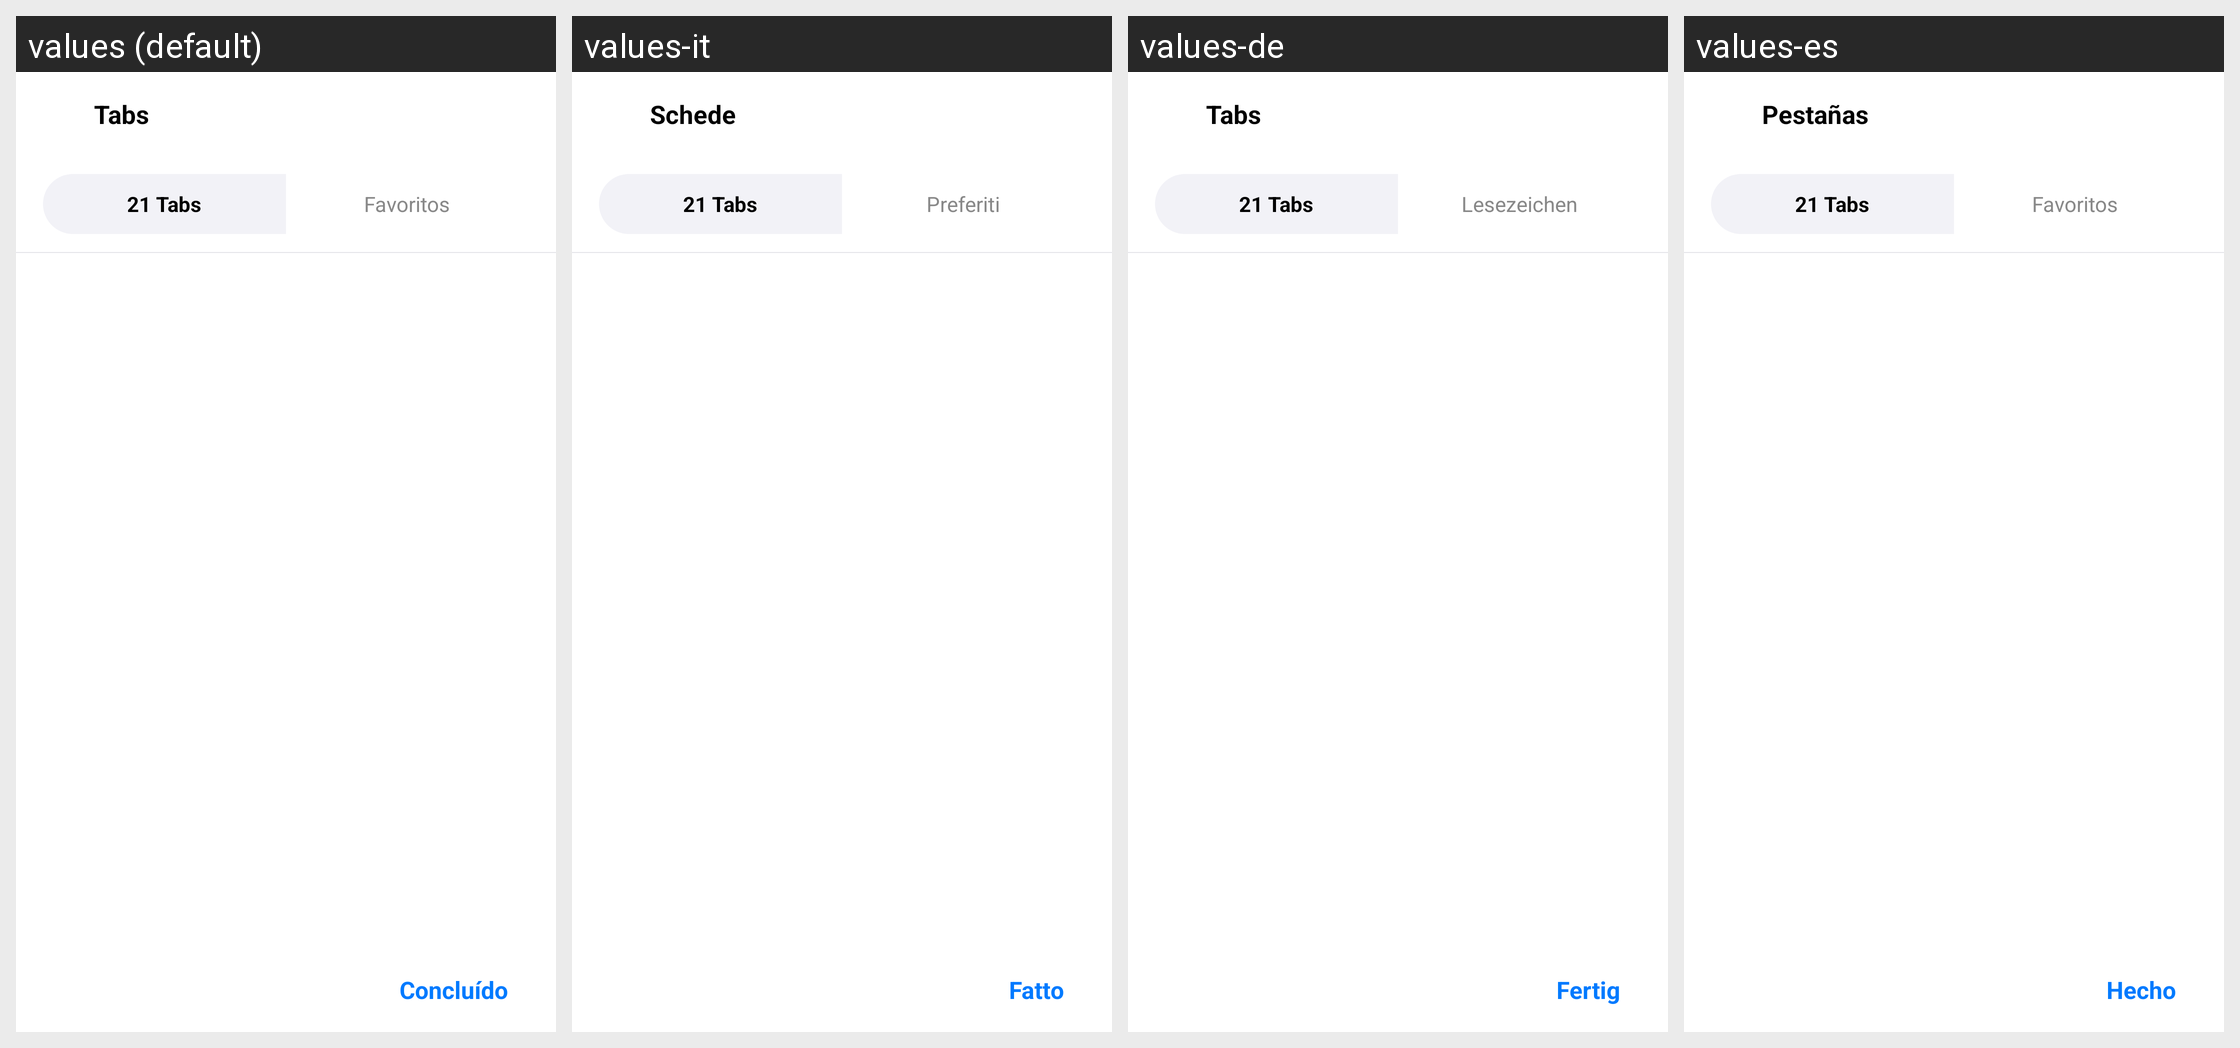

Strings drawn on this Android screen and how each of the app's shown locales translates them:
Android screen res/layout/activity_tabs.xml rendered under 4 locales, left to right: values (default), values-it, values-de, values-es. Device: Nexus 5 (rendered at 1080×1920; each locale shown at half size, 540×960, under a caption strip naming it); theme Theme.wilin.Translucent.
Other locales in the repository, not shown: values-af, values-ar, values-cs, values-da, values-el, values-en, values-fa, values-fi, values-fr, values-he, values-hi, values-hu, values-id, values-ja, values-ko, values-ms, values-nl, values-no, values-pl, values-ro, values-ru, values-sk, values-sl, values-sv, values-th, values-tr, values-uk, values-vi, values-zh.
Strings drawn on this screen, with the default value and each locale's value (text and hints the layout hard-codes, and strings that could not be matched under every locale, appear in the picture but are not listed):

tabs
  values: Tabs
  values-it: Schede
  values-de: Tabs
  values-es: Pestañas

bookmarks
  values: Favoritos
  values-it: Preferiti
  values-de: Lesezeichen
  values-es: Favoritos

done
  values: Concluído
  values-it: Fatto
  values-de: Fertig
  values-es: Hecho
